Image classification data set "dataset" (enggoharsh/HAR-Updated on GitHub). Class labels (6): walking, sitting down, stand up, pick object, drink water, fall.

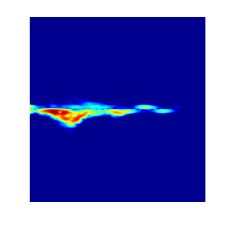
Label: stand up

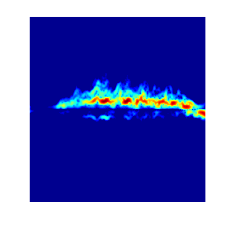
Label: walking

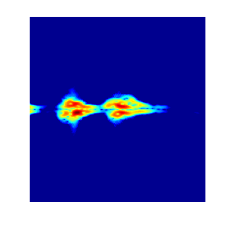
Label: drink water

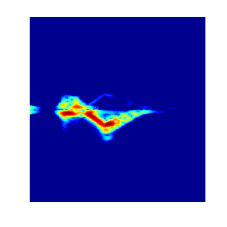
Label: sitting down

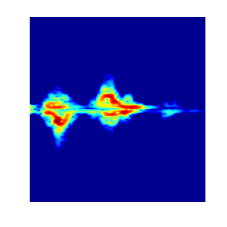
Label: pick object

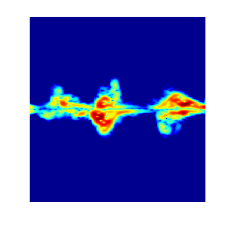
Label: pick object
